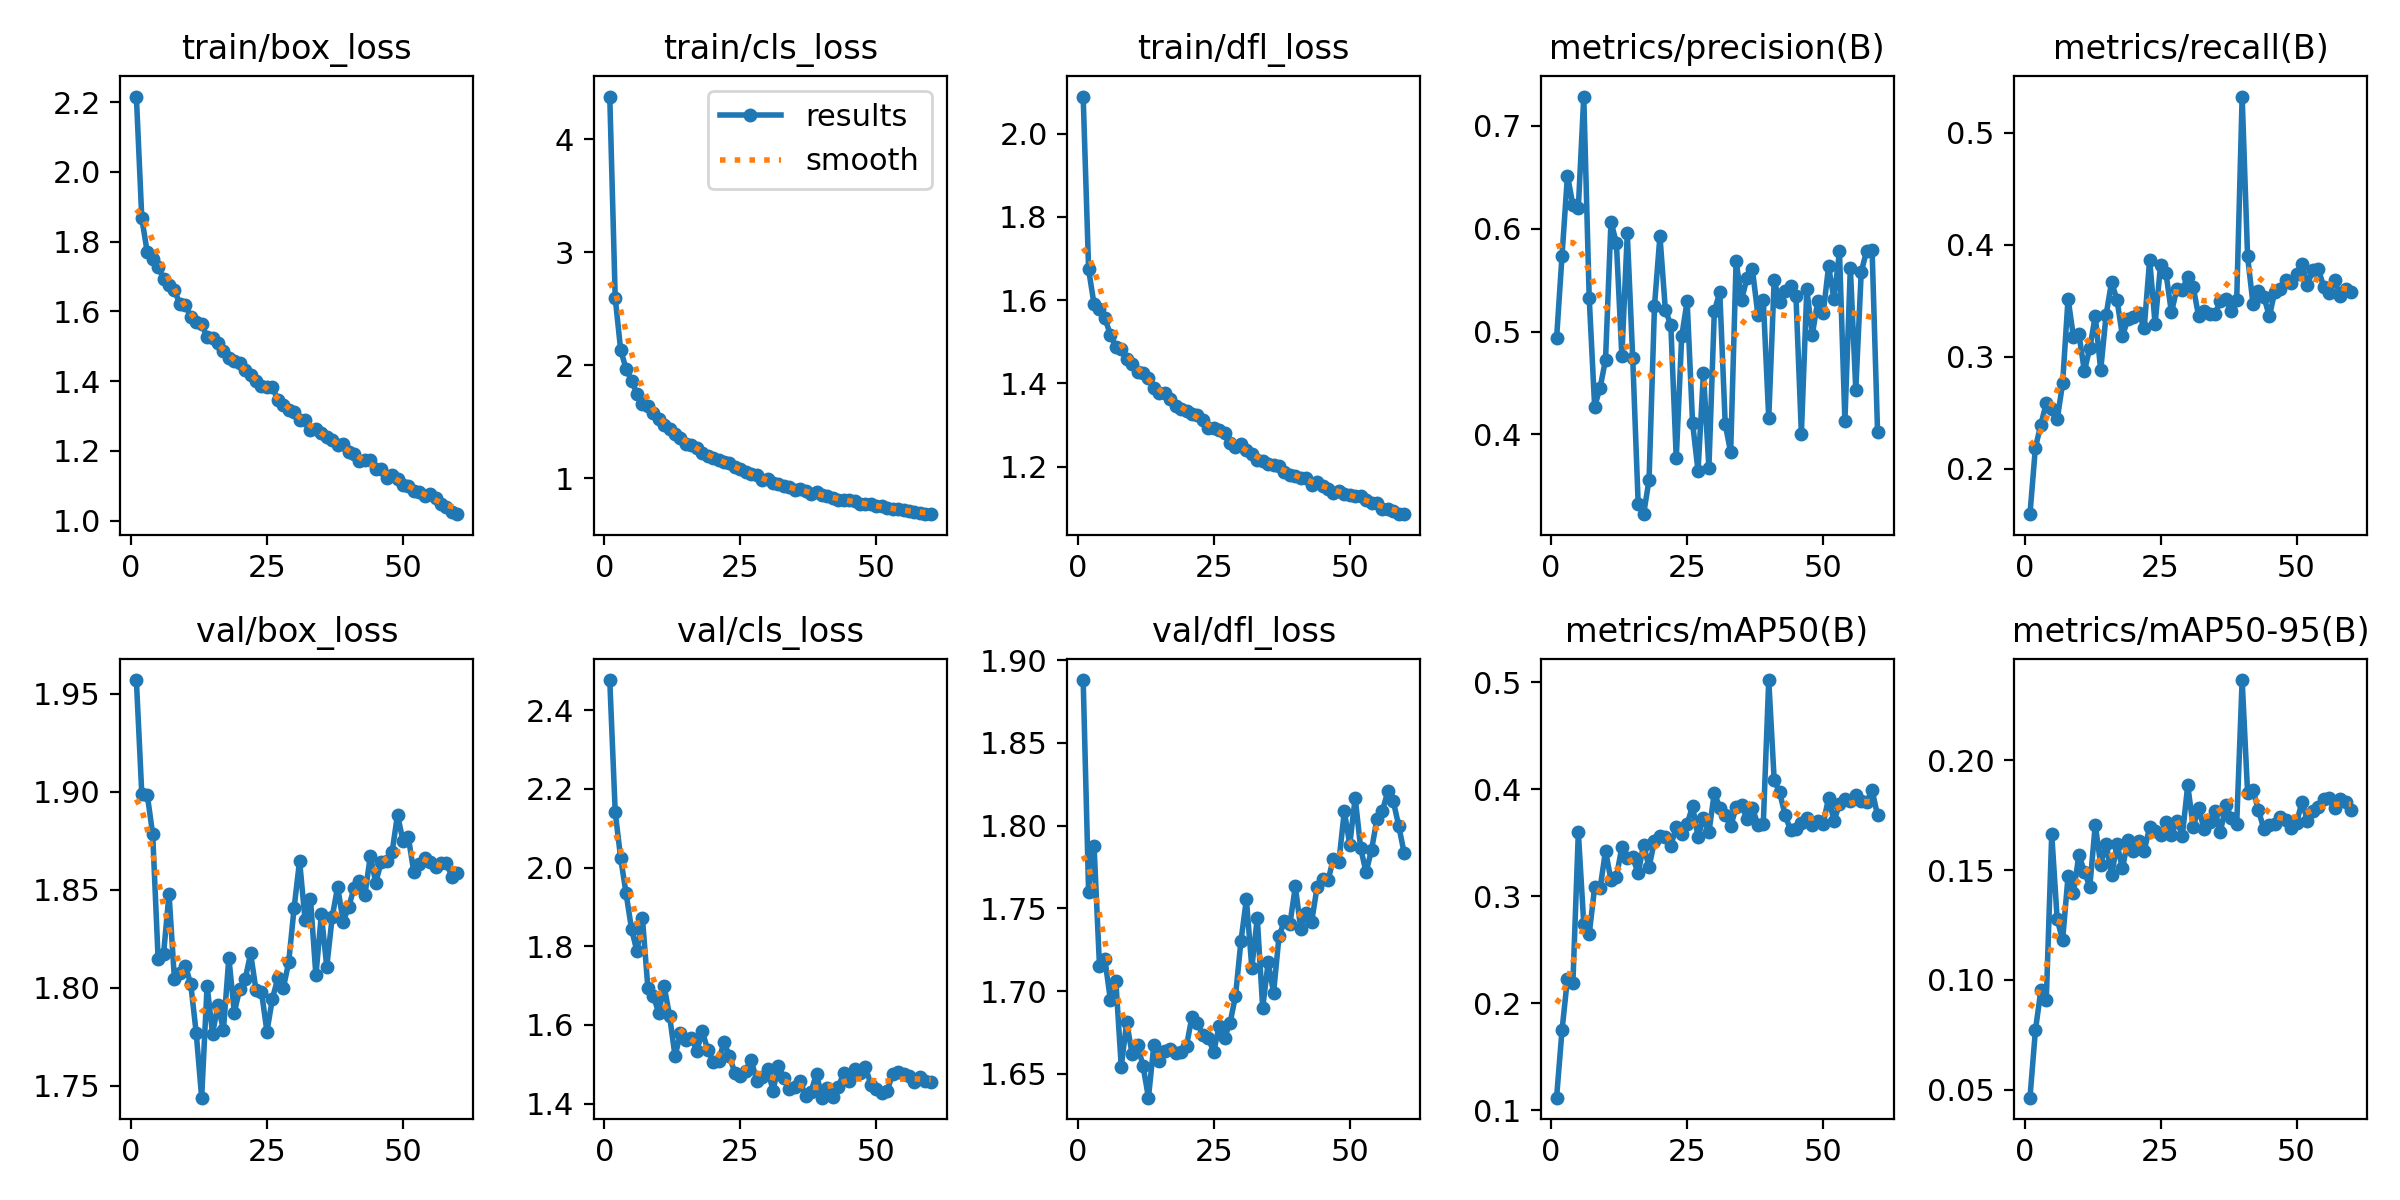

Source data for this figure (header and first rows):
epoch, time, train/box_loss, train/cls_loss, train/dfl_loss, metrics/precision(B), metrics/recall(B), metrics/mAP50(B), metrics/mAP50-95(B), val/box_loss, val/cls_loss, val/dfl_loss, lr/pg0, lr/pg1, lr/pg2, lr/pg3, lr/pg4, lr/pg5, lr/pg6, lr/pg7
1, 158.8, 2.216, 4.38, 2.089, 0.4933, 0.1595, 0.1116, 0.04637, 1.957, 2.477, 1.888, 0.0008311, 0.000277, 0.0008311, 0.000277, 0.0008311, 0.000277, 0.0008311, 0.000277
2, 295.1, 1.867, 2.598, 1.674, 0.5734, 0.219, 0.1745, 0.07702, 1.899, 2.141, 1.76, 0.001648, 0.0005492, 0.001648, 0.0005492, 0.001648, 0.0005492, 0.001648, 0.0005492
3, 447.8, 1.77, 2.138, 1.59, 0.6516, 0.2394, 0.2229, 0.09524, 1.899, 2.024, 1.788, 0.002448, 0.0008159, 0.002448, 0.0008159, 0.002448, 0.0008159, 0.002448, 0.0008159
4, 599.6, 1.749, 1.968, 1.578, 0.623, 0.2587, 0.2186, 0.09095, 1.878, 1.934, 1.715, 0.002425, 0.0008083, 0.002425, 0.0008083, 0.002425, 0.0008083, 0.002425, 0.0008083
5, 754.4, 1.727, 1.865, 1.556, 0.6203, 0.2539, 0.3597, 0.1664, 1.815, 1.844, 1.719, 0.0024, 0.0008, 0.0024, 0.0008, 0.0024, 0.0008, 0.0024, 0.0008
6, 909, 1.694, 1.75, 1.517, 0.7283, 0.2441, 0.2736, 0.1277, 1.817, 1.787, 1.695, 0.002375, 0.0007918, 0.002375, 0.0007918, 0.002375, 0.0007918, 0.002375, 0.0007918
7, 1065, 1.674, 1.661, 1.488, 0.5326, 0.2762, 0.2645, 0.1182, 1.848, 1.872, 1.706, 0.002351, 0.0007835, 0.002351, 0.0007835, 0.002351, 0.0007835, 0.002351, 0.0007835
8, 1223, 1.661, 1.637, 1.483, 0.4271, 0.352, 0.3082, 0.1472, 1.804, 1.695, 1.654, 0.002326, 0.0007753, 0.002326, 0.0007753, 0.002326, 0.0007753, 0.002326, 0.0007753
9, 1382, 1.62, 1.577, 1.459, 0.4453, 0.3175, 0.3072, 0.1398, 1.808, 1.673, 1.681, 0.002301, 0.000767, 0.002301, 0.000767, 0.002301, 0.000767, 0.002301, 0.000767
10, 1536, 1.618, 1.526, 1.447, 0.4727, 0.3203, 0.3423, 0.157, 1.811, 1.632, 1.662, 0.002276, 0.0007588, 0.002276, 0.0007588, 0.002276, 0.0007588, 0.002276, 0.0007588
11, 1686, 1.584, 1.472, 1.428, 0.6068, 0.2873, 0.3149, 0.1492, 1.802, 1.699, 1.667, 0.002252, 0.0007505, 0.002252, 0.0007505, 0.002252, 0.0007505, 0.002252, 0.0007505
12, 1836, 1.57, 1.439, 1.426, 0.5858, 0.3078, 0.3178, 0.1424, 1.777, 1.622, 1.655, 0.002227, 0.0007423, 0.002227, 0.0007423, 0.002227, 0.0007423, 0.002227, 0.0007423
13, 1991, 1.562, 1.395, 1.413, 0.4764, 0.3366, 0.3459, 0.1706, 1.744, 1.521, 1.636, 0.002202, 0.000734, 0.002202, 0.000734, 0.002202, 0.000734, 0.002202, 0.000734
14, 2137, 1.527, 1.356, 1.39, 0.5953, 0.2881, 0.3356, 0.1525, 1.801, 1.579, 1.668, 0.002177, 0.0007258, 0.002177, 0.0007258, 0.002177, 0.0007258, 0.002177, 0.0007258
15, 2290, 1.523, 1.301, 1.377, 0.4739, 0.3376, 0.3362, 0.1621, 1.776, 1.562, 1.658, 0.002153, 0.0007175, 0.002153, 0.0007175, 0.002153, 0.0007175, 0.002153, 0.0007175
16, 2425, 1.51, 1.292, 1.376, 0.3323, 0.3669, 0.3212, 0.1476, 1.791, 1.567, 1.664, 0.002128, 0.0007093, 0.002128, 0.0007093, 0.002128, 0.0007093, 0.002128, 0.0007093
17, 2575, 1.487, 1.273, 1.362, 0.3226, 0.3507, 0.3482, 0.1618, 1.778, 1.534, 1.665, 0.002103, 0.0007011, 0.002103, 0.0007011, 0.002103, 0.0007011, 0.002103, 0.0007011
18, 2724, 1.466, 1.221, 1.347, 0.356, 0.3186, 0.3269, 0.1508, 1.815, 1.584, 1.663, 0.002078, 0.0006928, 0.002078, 0.0006928, 0.002078, 0.0006928, 0.002078, 0.0006928
19, 2874, 1.458, 1.194, 1.338, 0.5251, 0.3335, 0.3517, 0.1635, 1.787, 1.537, 1.663, 0.002054, 0.0006846, 0.002054, 0.0006846, 0.002054, 0.0006846, 0.002054, 0.0006846
20, 3034, 1.452, 1.181, 1.333, 0.5929, 0.3356, 0.356, 0.1587, 1.8, 1.507, 1.667, 0.002029, 0.0006763, 0.002029, 0.0006763, 0.002029, 0.0006763, 0.002029, 0.0006763
21, 3193, 1.432, 1.159, 1.326, 0.5209, 0.339, 0.3548, 0.1634, 1.804, 1.509, 1.685, 0.002004, 0.0006681, 0.002004, 0.0006681, 0.002004, 0.0006681, 0.002004, 0.0006681
22, 3347, 1.418, 1.143, 1.325, 0.5064, 0.3258, 0.347, 0.1588, 1.818, 1.556, 1.681, 0.001979, 0.0006598, 0.001979, 0.0006598, 0.001979, 0.0006598, 0.001979, 0.0006598
23, 3495, 1.399, 1.133, 1.313, 0.3768, 0.3868, 0.3647, 0.1696, 1.799, 1.52, 1.674, 0.001955, 0.0006516, 0.001955, 0.0006516, 0.001955, 0.0006516, 0.001955, 0.0006516
24, 3620, 1.386, 1.098, 1.293, 0.4952, 0.3292, 0.3576, 0.1676, 1.798, 1.478, 1.671, 0.00193, 0.0006433, 0.00193, 0.0006433, 0.00193, 0.0006433, 0.00193, 0.0006433
25, 3746, 1.384, 1.082, 1.293, 0.5296, 0.3819, 0.3673, 0.1659, 1.778, 1.469, 1.663, 0.001905, 0.0006351, 0.001905, 0.0006351, 0.001905, 0.0006351, 0.001905, 0.0006351
26, 3872, 1.383, 1.06, 1.288, 0.4112, 0.3746, 0.384, 0.1721, 1.794, 1.484, 1.679, 0.001881, 0.0006268, 0.001881, 0.0006268, 0.001881, 0.0006268, 0.001881, 0.0006268
27, 3998, 1.347, 1.038, 1.282, 0.3646, 0.3397, 0.3555, 0.1661, 1.805, 1.511, 1.672, 0.001856, 0.0006186, 0.001856, 0.0006186, 0.001856, 0.0006186, 0.001856, 0.0006186
28, 4123, 1.331, 1.026, 1.257, 0.4597, 0.3606, 0.3728, 0.1724, 1.8, 1.459, 1.681, 0.001831, 0.0006103, 0.001831, 0.0006103, 0.001831, 0.0006103, 0.001831, 0.0006103
29, 4246, 1.316, 0.9846, 1.248, 0.3678, 0.3598, 0.3597, 0.1657, 1.813, 1.467, 1.697, 0.001806, 0.0006021, 0.001806, 0.0006021, 0.001806, 0.0006021, 0.001806, 0.0006021
30, 4369, 1.311, 0.9907, 1.256, 0.5198, 0.3716, 0.3964, 0.1887, 1.841, 1.489, 1.73, 0.001782, 0.0005938, 0.001782, 0.0005938, 0.001782, 0.0005938, 0.001782, 0.0005938
31, 4493, 1.287, 0.9604, 1.24, 0.5383, 0.3624, 0.3825, 0.1697, 1.865, 1.433, 1.755, 0.001757, 0.0005856, 0.001757, 0.0005856, 0.001757, 0.0005856, 0.001757, 0.0005856
32, 4618, 1.288, 0.9469, 1.231, 0.4101, 0.3364, 0.3755, 0.1782, 1.835, 1.496, 1.714, 0.001732, 0.0005774, 0.001732, 0.0005774, 0.001732, 0.0005774, 0.001732, 0.0005774
33, 4740, 1.261, 0.9284, 1.215, 0.3826, 0.3411, 0.3652, 0.1688, 1.846, 1.464, 1.744, 0.001707, 0.0005691, 0.001707, 0.0005691, 0.001707, 0.0005691, 0.001707, 0.0005691
34, 4865, 1.263, 0.9196, 1.213, 0.5683, 0.3383, 0.3829, 0.1718, 1.806, 1.436, 1.69, 0.001683, 0.0005609, 0.001683, 0.0005609, 0.001683, 0.0005609, 0.001683, 0.0005609
35, 4989, 1.25, 0.8984, 1.207, 0.531, 0.3385, 0.3848, 0.1771, 1.838, 1.441, 1.717, 0.001658, 0.0005526, 0.001658, 0.0005526, 0.001658, 0.0005526, 0.001658, 0.0005526
36, 5114, 1.241, 0.9046, 1.204, 0.5516, 0.3497, 0.372, 0.1673, 1.811, 1.457, 1.699, 0.001633, 0.0005444, 0.001633, 0.0005444, 0.001633, 0.0005444, 0.001633, 0.0005444
37, 5256, 1.232, 0.8879, 1.202, 0.5604, 0.3518, 0.3824, 0.1797, 1.836, 1.42, 1.733, 0.001608, 0.0005361, 0.001608, 0.0005361, 0.001608, 0.0005361, 0.001608, 0.0005361
38, 5410, 1.216, 0.8616, 1.188, 0.5164, 0.3407, 0.3664, 0.1738, 1.852, 1.43, 1.742, 0.001584, 0.0005279, 0.001584, 0.0005279, 0.001584, 0.0005279, 0.001584, 0.0005279
39, 5570, 1.22, 0.8751, 1.181, 0.5305, 0.3506, 0.3678, 0.1711, 1.834, 1.476, 1.74, 0.001559, 0.0005196, 0.001559, 0.0005196, 0.001559, 0.0005196, 0.001559, 0.0005196
40, 5728, 1.197, 0.8508, 1.177, 0.4157, 0.5324, 0.5019, 0.2366, 1.841, 1.415, 1.763, 0.001534, 0.0005114, 0.001534, 0.0005114, 0.001534, 0.0005114, 0.001534, 0.0005114
41, 5888, 1.191, 0.8424, 1.173, 0.55, 0.3897, 0.4084, 0.1852, 1.851, 1.441, 1.738, 0.001509, 0.0005031, 0.001509, 0.0005031, 0.001509, 0.0005031, 0.001509, 0.0005031
42, 6020, 1.171, 0.8248, 1.172, 0.5285, 0.347, 0.397, 0.1865, 1.855, 1.416, 1.747, 0.001485, 0.0004949, 0.001485, 0.0004949, 0.001485, 0.0004949, 0.001485, 0.0004949
43, 6147, 1.173, 0.8101, 1.157, 0.5392, 0.3589, 0.3758, 0.1772, 1.847, 1.441, 1.742, 0.00146, 0.0004866, 0.00146, 0.0004866, 0.00146, 0.0004866, 0.00146, 0.0004866
44, 6301, 1.173, 0.8088, 1.165, 0.5447, 0.3538, 0.3617, 0.1687, 1.867, 1.479, 1.763, 0.001435, 0.0004784, 0.001435, 0.0004784, 0.001435, 0.0004784, 0.001435, 0.0004784
45, 6452, 1.147, 0.8082, 1.153, 0.5346, 0.336, 0.3629, 0.1707, 1.854, 1.457, 1.768, 0.00141, 0.0004701, 0.00141, 0.0004701, 0.00141, 0.0004701, 0.00141, 0.0004701
46, 6601, 1.149, 0.7992, 1.147, 0.4009, 0.3583, 0.3686, 0.1709, 1.864, 1.488, 1.767, 0.001386, 0.0004619, 0.001386, 0.0004619, 0.001386, 0.0004619, 0.001386, 0.0004619
47, 6741, 1.123, 0.7771, 1.137, 0.5411, 0.3604, 0.3729, 0.1741, 1.865, 1.479, 1.78, 0.001361, 0.0004537, 0.001361, 0.0004537, 0.001361, 0.0004537, 0.001361, 0.0004537
48, 6868, 1.131, 0.7691, 1.142, 0.4965, 0.3688, 0.3663, 0.1728, 1.869, 1.492, 1.778, 0.001336, 0.0004454, 0.001336, 0.0004454, 0.001336, 0.0004454, 0.001336, 0.0004454
49, 6995, 1.119, 0.7731, 1.135, 0.5295, 0.3655, 0.3702, 0.1691, 1.888, 1.449, 1.809, 0.001311, 0.0004372, 0.001311, 0.0004372, 0.001311, 0.0004372, 0.001311, 0.0004372
50, 7121, 1.102, 0.7518, 1.132, 0.5176, 0.3742, 0.3673, 0.1717, 1.875, 1.437, 1.789, 0.001287, 0.0004289, 0.001287, 0.0004289, 0.001287, 0.0004289, 0.001287, 0.0004289
51, 7248, 1.1, 0.7552, 1.129, 0.5632, 0.3832, 0.3918, 0.181, 1.877, 1.427, 1.817, 0.001262, 0.0004207, 0.001262, 0.0004207, 0.001262, 0.0004207, 0.001262, 0.0004207
52, 7372, 1.086, 0.7347, 1.13, 0.5313, 0.3643, 0.37, 0.1726, 1.859, 1.433, 1.787, 0.001237, 0.0004124, 0.001237, 0.0004124, 0.001237, 0.0004124, 0.001237, 0.0004124
53, 7498, 1.083, 0.7252, 1.121, 0.5778, 0.3776, 0.3863, 0.177, 1.863, 1.476, 1.772, 0.001213, 0.0004042, 0.001213, 0.0004042, 0.001213, 0.0004042, 0.001213, 0.0004042
54, 7623, 1.07, 0.7272, 1.112, 0.4131, 0.3788, 0.3906, 0.1788, 1.866, 1.481, 1.785, 0.001188, 0.0003959, 0.001188, 0.0003959, 0.001188, 0.0003959, 0.001188, 0.0003959
55, 7756, 1.077, 0.7225, 1.112, 0.5618, 0.3622, 0.3884, 0.1823, 1.864, 1.475, 1.804, 0.001163, 0.0003877, 0.001163, 0.0003877, 0.001163, 0.0003877, 0.001163, 0.0003877
56, 7879, 1.063, 0.7155, 1.099, 0.4433, 0.3573, 0.3948, 0.183, 1.861, 1.471, 1.809, 0.001138, 0.0003794, 0.001138, 0.0003794, 0.001138, 0.0003794, 0.001138, 0.0003794
57, 8005, 1.049, 0.7011, 1.099, 0.5578, 0.3682, 0.3893, 0.1783, 1.864, 1.454, 1.821, 0.001114, 0.0003712, 0.001114, 0.0003712, 0.001114, 0.0003712, 0.001114, 0.0003712
58, 8130, 1.04, 0.6925, 1.093, 0.5787, 0.3546, 0.3879, 0.1822, 1.863, 1.467, 1.815, 0.001089, 0.0003629, 0.001089, 0.0003629, 0.001089, 0.0003629, 0.001089, 0.0003629
59, 8255, 1.023, 0.6831, 1.087, 0.5788, 0.3606, 0.399, 0.1811, 1.857, 1.457, 1.8, 0.001064, 0.0003547, 0.001064, 0.0003547, 0.001064, 0.0003547, 0.001064, 0.0003547
60, 8380, 1.018, 0.6866, 1.086, 0.4026, 0.3576, 0.3753, 0.1775, 1.859, 1.456, 1.783, 0.001039, 0.0003464, 0.001039, 0.0003464, 0.001039, 0.0003464, 0.001039, 0.0003464
